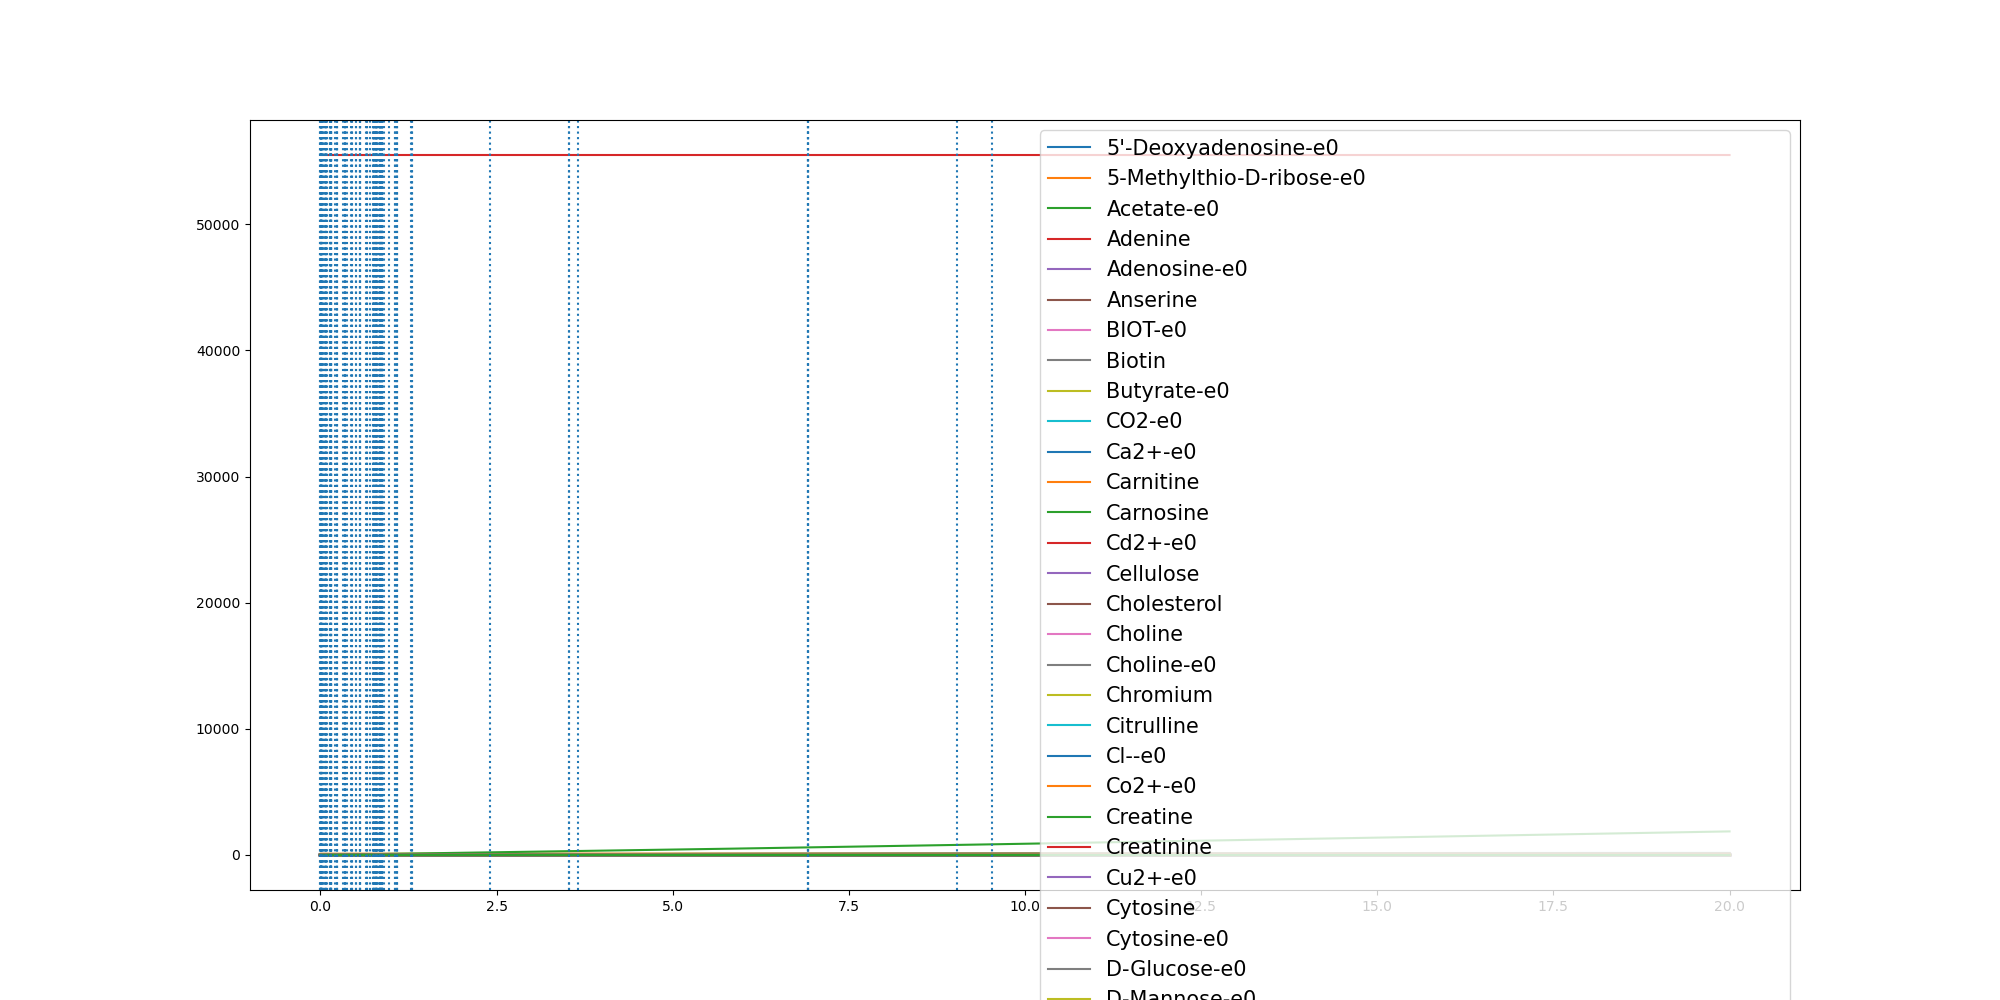

Source data for this figure (header and first rows):
	0.0	1.3076952942742306e-06	0.0020384348567514437	0.0066595799682162985	0.007143285171112446	0.007790683592541368	0.007793770960311677	0.008271078172409104	0.008338624451237377	0.008354738456652213	0.008471151513315	0.02519524238223089	0.025257851588987086	0.04103967031056579	0.04104813450823994	0.06447940614741714	0.06723272024784317	0.0737439740474837	0.07382549717187653	0.08456778827701121	0.08698489244291166	0.1290917015840256	0.13092020030635415
(CH3)3NO-e0	0.0	0.0	0.0	0.0	0.0	0.0	0.0	0.0	0.0	0.0	0.0	0.0	0.0	0.0	0.0	0.0	0.0	0.0	0.0	0.0	0.0	0.0	0.0
(R)-1,2-Propanediol-e0	0.0	0.0	0.0	0.0	0.0	0.0	0.0	0.0	0.0	0.0	0.0	0.0	0.0	0.0	0.0	0.0	0.0	0.0	0.0	0.0	0.0	0.0	0.0
1,2-Propanediol-e0	0.0	0.0	0.0	0.0	0.0	0.0	0.0	0.0	0.0	0.0	0.0	0.0	0.0	0.0	0.0	0.0	0.0	0.0	0.0	0.0	0.0	0.0	0.0
1,3-Propanediol-e0	0.0	0.0	0.0	0.0	0.0	0.0	0.0	0.0	0.0	0.0	0.0	0.0	0.0	0.0	0.0	0.0	0.0	0.0	0.0	0.0	0.0	0.0	0.0
2-Oxoglutarate-e0-e0	0.0	0.0	0.0	0.0	0.0	0.0	0.0	0.0	0.0	0.0	0.0	0.0	0.0	0.0	0.0	0.0	0.0	0.0	0.0	0.0	0.0	0.0	0.0
3-dehydrocholate-e0	0.0	0.0	0.0	0.0	0.0	0.0	0.0	0.0	0.0	0.0	0.0	0.0	0.0	0.0	0.0	0.0	0.0	0.0	0.0	0.0	0.0	0.0	0.0
3alpha,7alpha-Dihydroxy-12-oxo-5beta-cho…	0.0	0.0	0.0	0.0	0.0	0.0	0.0	0.0	0.0	0.0	0.0	0.0	0.0	0.0	0.0	0.0	0.0	0.0	0.0	0.0	0.0	0.0	0.0
5'-Deoxyadenosine-e0	0.0	0.0	2e-07	6e-07	6e-07	7e-07	7e-07	7e-07	7e-07	7e-07	7e-07	2.1e-06	2.1e-06	3.5e-06	3.5e-06	5.5e-06	5.7e-06	6.2e-06	6.2e-06	7.1e-06	7.3e-06	1.09e-05	1.1e-05
5-Methylthio-D-ribose-e0	0.0	0.0	1e-07	2e-07	2e-07	2e-07	2e-07	2e-07	2e-07	2e-07	2e-07	7e-07	7e-07	1.1e-06	1.1e-06	1.7e-06	1.8e-06	2e-06	2e-06	2.2e-06	2.3e-06	3.4e-06	3.5e-06
ACTN-e0	0.0	0.0	0.0	0.0	0.0	0.0	0.0	0.0	0.0	0.0	0.0	0.0	0.0	0.0	0.0	0.0	0.0	0.0	0.0	0.0	0.0	0.0	0.0
Acetaldehyde-e0	0.0	0.0	0.0	0.0	0.0	0.0	0.0	0.0	0.0	0.0	0.0	0.0	0.0	0.0	0.0	0.0	0.0	0.0	0.0	0.0	0.0	0.0	0.0
Acetate-e0	0.0	2e-07	0.0002837	0.001354	0.001516	0.001752	0.001753	0.001932	0.001956	0.001962	0.002005	0.008147	0.00817	0.01562	0.01563	0.03462	0.03761	0.04571	0.04582	0.06194	0.06595	0.1507	0.155
Acetone-e0	0.0	0.0	0.0	0.0	0.0	0.0	0.0	0.0	0.0	0.0	0.0	0.0	0.0	0.0	0.0	0.0	0.0	0.0	0.0	0.0	0.0	0.0	0.0
Adenine	0.3271	0.3271	0.3271	0.3271	0.3271	0.3271	0.3271	0.3271	0.3271	0.3271	0.3271	0.3271	0.3271	0.3271	0.3271	0.3271	0.3271	0.3271	0.3271	0.3271	0.3271	0.3271	0.3271
Adenosine-e0	0.0	0.0	1e-07	4e-07	4e-07	4e-07	4e-07	5e-07	5e-07	5e-07	5e-07	1.4e-06	1.4e-06	2.3e-06	2.3e-06	3.6e-06	3.8e-06	4.1e-06	4.1e-06	4.7e-06	4.9e-06	7.2e-06	7.3e-06
Allantoin-e0	0.0	0.0	0.0	0.0	0.0	0.0	0.0	0.0	0.0	0.0	0.0	0.0	0.0	0.0	0.0	0.0	0.0	0.0	0.0	0.0	0.0	0.0	0.0
Amylotriose-e0	0.0	0.0	0.0	0.0	0.0	0.0	0.0	0.0	0.0	0.0	0.0	0.0	0.0	0.0	0.0	0.0	0.0	0.0	0.0	0.0	0.0	0.0	0.0
Amylotriose-e0-e0	0.0	0.0	0.0	0.0	0.0	0.0	0.0	0.0	0.0	0.0	0.0	0.0	0.0	0.0	0.0	0.0	0.0	0.0	0.0	0.0	0.0	0.0	0.0
Anserine	0.0001	0.0001	0.0001	0.0001	0.0001	0.0001	0.0001	0.0001	0.0001	0.0001	0.0001	0.0001	0.0001	0.0001	0.0001	0.0001	0.0001	0.0001	0.0001	0.0001	0.0001	0.0001	0.0001
Arsenate	0.0	0.0	0.0	0.0	0.0	0.0	0.0	0.0	0.0	0.0	0.0	0.0	0.0	0.0	0.0	0.0	0.0	0.0	0.0	0.0	0.0	0.0	0.0
Arsenite-e0	0.0	0.0	0.0	0.0	0.0	0.0	0.0	0.0	0.0	0.0	0.0	0.0	0.0	0.0	0.0	0.0	0.0	0.0	0.0	0.0	0.0	0.0	0.0
BDOH-e0	0.0	0.0	0.0	0.0	0.0	0.0	0.0	0.0	0.0	0.0	0.0	0.0	0.0	0.0	0.0	0.0	0.0	0.0	0.0	0.0	0.0	0.0	0.0
BET-e0	0.0	0.0	0.0	0.0	0.0	0.0	0.0	0.0	0.0	0.0	0.0	0.0	0.0	0.0	0.0	0.0	0.0	0.0	0.0	0.0	0.0	0.0	0.0
BIOT-e0	2.74e-05	2.74e-05	2.74e-05	2.74e-05	2.74e-05	2.74e-05	2.74e-05	2.74e-05	2.74e-05	2.74e-05	2.74e-05	2.74e-05	2.74e-05	2.74e-05	2.74e-05	2.74e-05	2.74e-05	2.74e-05	2.74e-05	2.74e-05	2.74e-05	2.74e-05	2.74e-05
Benzoate-e0	0.0	0.0	0.0	0.0	0.0	0.0	0.0	0.0	0.0	0.0	0.0	0.0	0.0	0.0	0.0	0.0	0.0	0.0	0.0	0.0	0.0	0.0	0.0
Betaine	0.0	0.0	0.0	0.0	0.0	0.0	0.0	0.0	0.0	0.0	0.0	0.0	0.0	0.0	0.0	0.0	0.0	0.0	0.0	0.0	0.0	0.0	0.0
Biotin	2.74e-05	2.74e-05	2.74e-05	2.74e-05	2.74e-05	2.74e-05	2.74e-05	2.74e-05	2.74e-05	2.74e-05	2.74e-05	2.74e-05	2.74e-05	2.74e-05	2.74e-05	2.74e-05	2.74e-05	2.74e-05	2.74e-05	2.74e-05	2.74e-05	2.74e-05	2.74e-05
Butyrate-e0	0.0	0.0	6.68e-05	0.0004319	0.0004948	0.0005863	0.0005867	0.0006596	0.0006702	0.0006728	0.0006913	0.003351	0.003361	0.005041	0.005042	0.006301	0.006449	0.006798	0.006802	0.00709	0.00709	0.00709	0.00709
CO-e0	0.0	0.0	0.0	0.0	0.0	0.0	0.0	0.0	0.0	0.0	0.0	0.0	0.0	0.0	0.0	0.0	0.0	0.0	0.0	0.0	0.0	0.0	0.0
CO2-e0	0.0	4e-07	0.0006012	0.00239	0.002629	0.002966	0.002968	0.003233	0.003272	0.003282	0.00335	0.01597	0.01603	0.03308	0.03309	0.07304	0.07913	0.09466	0.09486	0.1233	0.1301	0.2768	0.2843
Ca2+-e0	0.8715	0.8715	0.8715	0.8715	0.8715	0.8715	0.8715	0.8715	0.8715	0.8715	0.8715	0.8715	0.8715	0.8715	0.8715	0.8715	0.8715	0.8715	0.8715	0.8715	0.8715	0.8715	0.8715
Carnitine	4.591	4.591	4.591	4.591	4.591	4.591	4.591	4.591	4.591	4.591	4.591	4.591	4.591	4.591	4.591	4.591	4.591	4.591	4.591	4.591	4.591	4.591	4.591
Carnosine	8.177	8.177	8.177	8.177	8.177	8.177	8.177	8.177	8.177	8.177	8.177	8.177	8.177	8.177	8.177	8.177	8.177	8.177	8.177	8.177	8.177	8.177	8.177
Cd2+-e0	6.67e-05	6.67e-05	6.67e-05	6.67e-05	6.67e-05	6.67e-05	6.67e-05	6.67e-05	6.67e-05	6.67e-05	6.67e-05	6.67e-05	6.67e-05	6.67e-05	6.67e-05	6.67e-05	6.67e-05	6.67e-05	6.67e-05	6.67e-05	6.67e-05	6.67e-05	6.67e-05
Cellulose	0.7503	0.7503	0.7503	0.7503	0.7503	0.7503	0.7503	0.7503	0.7503	0.7503	0.7503	0.7503	0.7503	0.7503	0.7503	0.7503	0.7503	0.7503	0.7503	0.7503	0.7503	0.7503	0.7503
Chenodiol-e0-e0	0.0	0.0	0.0	0.0	0.0	0.0	0.0	0.0	0.0	0.0	0.0	0.0	0.0	0.0	0.0	0.0	0.0	0.0	0.0	0.0	0.0	0.0	0.0
Cholate-e0	0.0	0.0	0.0	0.0	0.0	0.0	0.0	0.0	0.0	0.0	0.0	0.0	0.0	0.0	0.0	0.0	0.0	0.0	0.0	0.0	0.0	0.0	0.0
Cholesterol	0.0003	0.0003	0.0003	0.0003	0.0003	0.0003	0.0003	0.0003	0.0003	0.0003	0.0003	0.0003	0.0003	0.0003	0.0003	0.0003	0.0003	0.0003	0.0003	0.0003	0.0003	0.0003	0.0003
Choline	0.03205	0.03205	0.03205	0.03205	0.03205	0.03205	0.03205	0.03205	0.03205	0.03205	0.03205	0.03205	0.03205	0.03205	0.03205	0.03205	0.03205	0.03205	0.03205	0.03205	0.03205	0.03205	0.03205
Choline-e0	0.03205	0.03205	0.03205	0.03205	0.03205	0.03205	0.03205	0.03205	0.03205	0.03205	0.03205	0.03205	0.03205	0.03205	0.03205	0.03205	0.03205	0.03205	0.03205	0.03205	0.03205	0.03205	0.03205
Chromium	0.0005932	0.0005932	0.0005932	0.0005932	0.0005932	0.0005932	0.0005932	0.0005932	0.0005932	0.0005932	0.0005932	0.0005932	0.0005932	0.0005932	0.0005932	0.0005932	0.0005932	0.0005932	0.0005932	0.0005932	0.0005932	0.0005932	0.0005932
Citrate-e0	0.0	0.0	0.0	0.0	0.0	0.0	0.0	0.0	0.0	0.0	0.0	0.0	0.0	0.0	0.0	0.0	0.0	0.0	0.0	0.0	0.0	0.0	0.0
Citrulline	0.4224	0.4224	0.4224	0.4224	0.4224	0.4224	0.4224	0.4224	0.4224	0.4224	0.4224	0.4224	0.4224	0.4224	0.4224	0.4224	0.4224	0.4224	0.4224	0.4224	0.4224	0.4224	0.4224
Cl--e0	11.84	11.84	11.84	11.84	11.84	11.84	11.84	11.84	11.84	11.84	11.84	11.84	11.84	11.84	11.84	11.84	11.84	11.84	11.84	11.84	11.84	11.84	11.84
Co2+-e0	1.0	1.0	1	1	1	1	1	1	1	1	1	1	1	1	1	1	1	1	1	1	1	1	1
CoA-e0	0.0	0.0	0.0	0.0	0.0	0.0	0.0	0.0	0.0	0.0	0.0	0.0	0.0	0.0	0.0	0.0	0.0	0.0	0.0	0.0	0.0	0.0	0.0
CoA-e0-e0	0.0	0.0	0.0	0.0	0.0	0.0	0.0	0.0	0.0	0.0	0.0	0.0	0.0	0.0	0.0	0.0	0.0	0.0	0.0	0.0	0.0	0.0	0.0
Creatine	5.643	5.643	5.643	5.643	5.643	5.643	5.643	5.643	5.643	5.643	5.643	5.643	5.643	5.643	5.643	5.643	5.643	5.643	5.643	5.643	5.643	5.643	5.643
Creatinine	4.906	4.906	4.906	4.906	4.906	4.906	4.906	4.906	4.906	4.906	4.906	4.906	4.906	4.906	4.906	4.906	4.906	4.906	4.906	4.906	4.906	4.906	4.906
Cu2+-e0	0.005341	0.005341	0.005341	0.00534	0.00534	0.00534	0.00534	0.00534	0.00534	0.00534	0.00534	0.005339	0.005339	0.005337	0.005337	0.005334	0.005334	0.005333	0.005333	0.005332	0.005332	0.005328	0.005328
Cyanate-e0	0.0	0.0	0.0	0.0	0.0	0.0	0.0	0.0	0.0	0.0	0.0	0.0	0.0	0.0	0.0	0.0	0.0	0.0	0.0	0.0	0.0	0.0	0.0
Cytidine-e0	0.0	0.0	0.0	0.0	0.0	0.0	0.0	0.0	0.0	0.0	0.0	0.0	0.0	0.0	0.0	0.0	0.0	0.0	0.0	0.0	0.0	0.0	0.0
Cytosine	0.1962	0.1962	0.1962	0.1962	0.1962	0.1962	0.1962	0.1962	0.1962	0.1962	0.1962	0.1962	0.1962	0.1962	0.1962	0.1962	0.1962	0.1962	0.1962	0.1962	0.1962	0.1962	0.1962
Cytosine-e0	0.1962	0.1962	0.1962	0.1962	0.1962	0.1962	0.1962	0.1962	0.1962	0.1962	0.1962	0.1962	0.1962	0.1962	0.1962	0.1961	0.1961	0.1961	0.1961	0.1961	0.1961	0.1961	0.1961
D-Arabinose-e0	0.0	0.0	0.0	0.0	0.0	0.0	0.0	0.0	0.0	0.0	0.0	0.0	0.0	0.0	0.0	0.0	0.0	0.0	0.0	0.0	0.0	0.0	0.0
D-Fructose-e0	0.0	0.0	0.0	0.0	0.0	0.0	0.0	0.0	0.0	0.0	0.0	0.0	0.0	0.0	0.0	0.0	0.0	0.0	0.0	0.0	0.0	0.0	0.0
D-Galactonate-e0-e0	0.0	0.0	0.0	0.0	0.0	0.0	0.0	0.0	0.0	0.0	0.0	0.0	0.0	0.0	0.0	0.0	0.0	0.0	0.0	0.0	0.0	0.0	0.0
D-Glucose-e0	9.865	9.865	9.865	9.865	9.865	9.865	9.865	9.865	9.865	9.865	9.865	9.864	9.864	9.864	9.864	9.864	9.863	9.863	9.863	9.863	9.863	9.862	9.862
D-Glyceraldehyde-e0	0.0	0.0	0.0	0.0	0.0	0.0	0.0	0.0	0.0	0.0	0.0	0.0	0.0	0.0	0.0	0.0	0.0	0.0	0.0	0.0	0.0	0.0	0.0
D-Lactate-e0-e0	0.0	0.0	0.0	0.0	0.0	0.0	0.0	0.0	0.0	0.0	0.0	0.0	0.0	0.0	0.0	0.0	0.0	0.0	0.0	0.0	0.0	0.0	0.0
... 184 more rows
